The GitHub repository n21twn/Vision_Eindopdracht contains a labelled image folder "object_crops_split_3" with 13 categories: ace, eight, five, four, jack, king, nine, queen, seven, six, ten, three, two. Examples follow, each with its label.

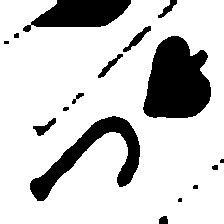
Label: jack

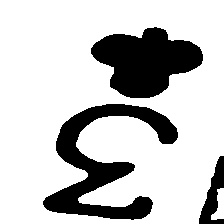
Label: three

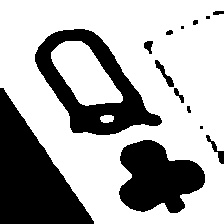
Label: queen

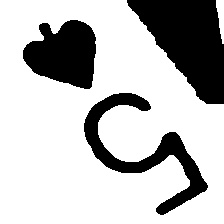
Label: five

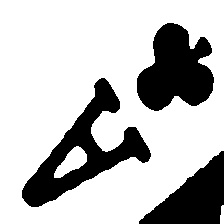
Label: ace

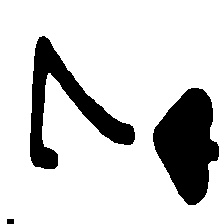
Label: seven
